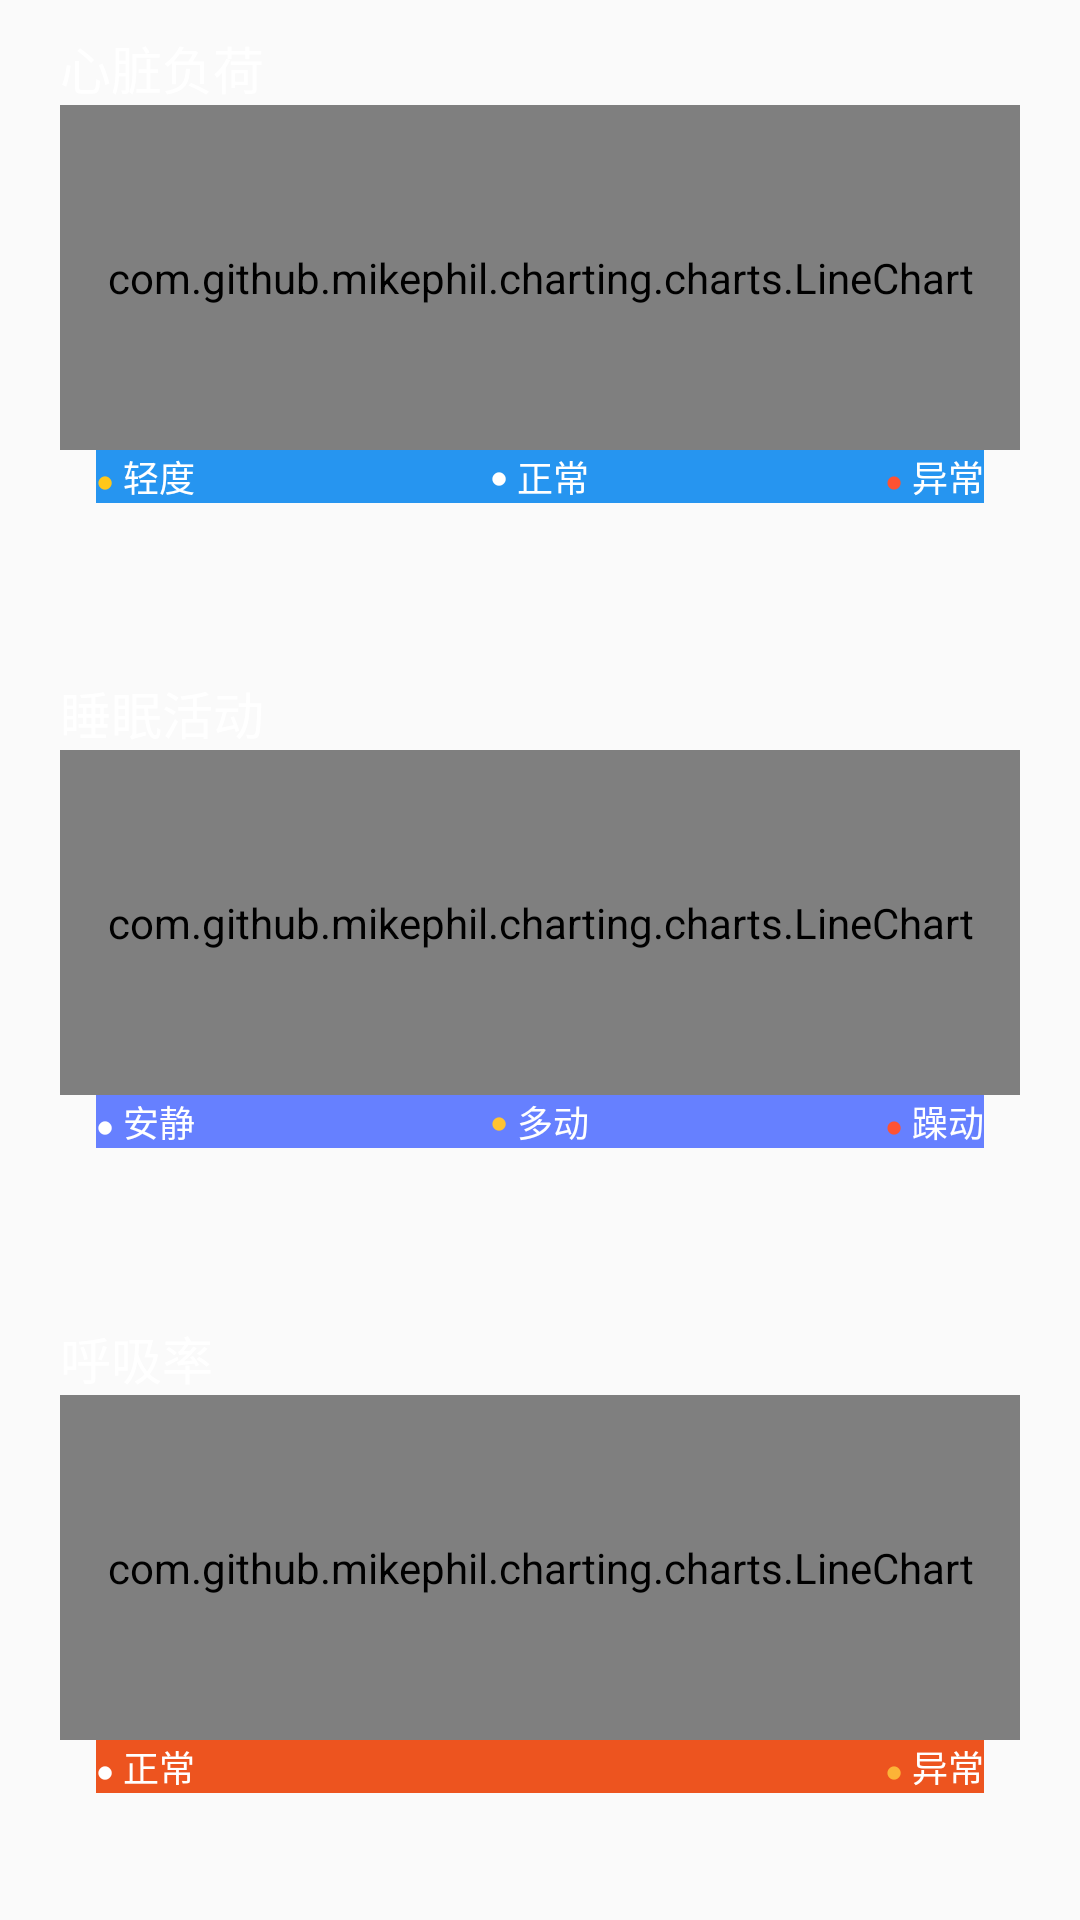

Produce the Android XML layout that renders to this screen, including the resource entries it uses.
<!-- AndroidManifest.xml: application theme AppTheme -->
<!-- res/layout/include_b31_spo2_charts_layout.xml -->
<?xml version="1.0" encoding="utf-8"?>
<android.support.constraint.ConstraintLayout
    xmlns:android="http://schemas.android.com/apk/res/android"
    xmlns:app="http://schemas.android.com/apk/res-auto"
    android:layout_width="match_parent"
    android:layout_marginTop="5dp"
    android:id="@+id/spo2ChartListLayout"
    android:layout_marginBottom="15dp"
    android:layout_height="wrap_content">


	
	
    
    <LinearLayout
        android:id="@+id/block_heart"
        style="@style/style_block"
        android:background="@drawable/vpspo2h_bg_heart">

        <RelativeLayout
            android:id="@+id/block_title_heart"
            style="@style/style_block_toptitle">

            <TextView
                style="@style/style_block_toptitle_tv"
                android:text="@string/vpspo2h_toptitle_heart" />

            <ImageView style="@style/style_block_toptitle_img" />

        </RelativeLayout>

        <com.github.mikephil.charting.charts.LineChart
            android:id="@+id/block_chartview_heart"
            android:layout_width="match_parent"
            android:layout_height="@dimen/block_chartview_height"
            android:layout_marginLeft="@dimen/block_chartview_maginleft"
            android:layout_marginRight="@dimen/block_chartview_maginleft" />

        <LinearLayout
            android:layout_width="match_parent"
            android:layout_height="wrap_content"
            android:layout_marginLeft="@dimen/block_state_maginleft"
            android:layout_marginRight="@dimen/block_state_maginleft"
            android:background="@color/block_backgroud_heart">

            <LinearLayout style="@style/style_block_bottom_state_left">

                <TextView
                    style="@style/style_block_bottom_state_dot"
                    android:textColor="@color/spo2h_dot_heart_1" />

                <TextView
                    style="@style/style_block_bottom_state_tv"
                    android:text="@string/vpspo2h_state_little" />
            </LinearLayout>

            <LinearLayout style="@style/style_block_bottom_state_middle">

                <TextView
                    style="@style/style_block_bottom_state_dot"
                    android:textColor="@color/spo2h_dot_heart_2" />

                <TextView
                    style="@style/style_block_bottom_state_tv"
                    android:text="@string/vpspo2h_state_normal"
                    android:textColor="@android:color/white" />
            </LinearLayout>

            <LinearLayout style="@style/style_block_bottom_state_right">

                <TextView
                    style="@style/style_block_bottom_state_dot"
                    android:textColor="@color/spo2h_dot_heart_3" />

                <TextView
                    style="@style/style_block_bottom_state_tv"
                    android:text="@string/vpspo2h_state_error"
                    android:textColor="@android:color/white" />
            </LinearLayout>
        </LinearLayout>

        <LinearLayout
            android:layout_width="match_parent"
            android:layout_height="match_parent"
            android:gravity="center_vertical">

            <TextView
                android:id="@+id/block_bottom_tip_heart"
                style="@style/style_block_bottom_tip" />
        </LinearLayout>
    </LinearLayout>
    
    <LinearLayout
        android:id="@+id/block_sleep"
        style="@style/style_block"
        android:layout_marginTop="15dp"
        app:layout_constraintTop_toBottomOf="@+id/block_heart"
        android:background="@drawable/vpspo2h_bg_sleep">

        <RelativeLayout
            android:id="@+id/block_title_sleep"
            style="@style/style_block_toptitle">

            <TextView
                style="@style/style_block_toptitle_tv"
                android:text="@string/vpspo2h_toptitle_sleep" />

            <ImageView style="@style/style_block_toptitle_img" />
        </RelativeLayout>

        <com.github.mikephil.charting.charts.LineChart
            android:id="@+id/block_chartview_sleep"
            android:layout_width="match_parent"
            android:layout_height="@dimen/block_chartview_height"
            android:layout_marginLeft="@dimen/block_chartview_maginleft"
            android:layout_marginRight="@dimen/block_chartview_maginleft" />

        <LinearLayout
            android:layout_width="match_parent"
            android:layout_height="wrap_content"
            android:layout_marginLeft="@dimen/block_state_maginleft"
            android:layout_marginRight="@dimen/block_state_maginleft"
            android:background="@color/block_backgroud_sleep">

            <LinearLayout style="@style/style_block_bottom_state_left">

                <TextView
                    style="@style/style_block_bottom_state_dot"
                    android:textColor="@color/spo2h_dot_sleep_1" />

                <TextView
                    style="@style/style_block_bottom_state_tv"
                    android:text="@string/vpspo2h_state_calm" />
            </LinearLayout>

            <LinearLayout style="@style/style_block_bottom_state_middle">

                <TextView
                    style="@style/style_block_bottom_state_dot"
                    android:textColor="@color/spo2h_dot_sleep_2" />

                <TextView
                    style="@style/style_block_bottom_state_tv"
                    android:text="@string/vpspo2h_state_mulsport"
                    android:textColor="@android:color/white" />
            </LinearLayout>

            <LinearLayout style="@style/style_block_bottom_state_right">

                <TextView
                    style="@style/style_block_bottom_state_dot"
                    android:textColor="@color/spo2h_dot_sleep_3" />

                <TextView
                    style="@style/style_block_bottom_state_tv"
                    android:text="@string/vpspo2h_state_mulmulsport"
                    android:textColor="@android:color/white" />
            </LinearLayout>
        </LinearLayout>

        <LinearLayout
            android:layout_width="match_parent"
            android:layout_height="match_parent"
            android:gravity="center_vertical">

            <TextView
                android:id="@+id/block_bottom_tip_sleep"
                style="@style/style_block_bottom_tip" />
        </LinearLayout>
    </LinearLayout>
    
    <LinearLayout
        android:id="@+id/block_breath"
        style="@style/style_block"
        android:layout_marginTop="15dp"
        app:layout_constraintTop_toBottomOf="@+id/block_sleep"
        android:background="@drawable/vpspo2h_bg_breath">

        <RelativeLayout
            android:id="@+id/block_title_breath"
            style="@style/style_block_toptitle">

            <TextView
                style="@style/style_block_toptitle_tv"
                android:text="@string/vpspo2h_toptitle_breath" />

            <ImageView style="@style/style_block_toptitle_img" />
        </RelativeLayout>

        <com.github.mikephil.charting.charts.LineChart
            android:id="@+id/block_chartview_breath"
            android:layout_width="match_parent"
            android:layout_height="@dimen/block_chartview_height"
            android:layout_marginLeft="@dimen/block_chartview_maginleft"
            android:layout_marginRight="@dimen/block_chartview_maginleft" />

        <LinearLayout
            android:layout_width="match_parent"
            android:layout_height="wrap_content"
            android:layout_marginLeft="@dimen/block_state_maginleft"
            android:layout_marginRight="@dimen/block_state_maginleft"
            android:background="@color/block_backgroud_beath">

            <LinearLayout style="@style/style_block_bottom_state_left">

                <TextView
                    style="@style/style_block_bottom_state_dot"
                    android:textColor="@color/spo2h_dot_beath_1" />

                <TextView
                    style="@style/style_block_bottom_state_tv"
                    android:text="@string/vpspo2h_state_normal" />
            </LinearLayout>

            <LinearLayout style="@style/style_block_bottom_state_right">

                <TextView
                    style="@style/style_block_bottom_state_dot"
                    android:textColor="@color/spo2h_dot_beath_2" />

                <TextView
                    style="@style/style_block_bottom_state_tv"
                    android:text="@string/vpspo2h_state_error"
                    android:textColor="@android:color/white" />
            </LinearLayout>

        </LinearLayout>

        <LinearLayout
            android:layout_width="match_parent"
            android:layout_height="match_parent"
            android:gravity="center_vertical">

            <TextView
                android:id="@+id/block_bottom_tip_beath"
                style="@style/style_block_bottom_tip" />
        </LinearLayout>
    </LinearLayout>
    
    <LinearLayout
        app:layout_constraintTop_toBottomOf="@+id/block_breath"
        android:id="@+id/block_lowspo2h"
        style="@style/style_block"
        android:layout_marginTop="15dp"
        android:layout_marginBottom="15dp"
        android:background="@drawable/vpspo2h_bg_lowspo2h">

        <RelativeLayout
            android:id="@+id/block_title_lowsp"
            style="@style/style_block_toptitle">

            <TextView
                style="@style/style_block_toptitle_tv"
                android:text="@string/vpspo2h_toptitle_lowspo2h" />

            <ImageView style="@style/style_block_toptitle_img" />
        </RelativeLayout>

        <com.github.mikephil.charting.charts.LineChart
            android:id="@+id/block_chartview_lowspo2h"
            android:layout_width="match_parent"
            android:layout_height="@dimen/block_chartview_height"
            android:layout_marginLeft="@dimen/block_chartview_maginleft"
            android:layout_marginRight="@dimen/block_chartview_maginleft" />

        <LinearLayout
            android:layout_width="match_parent"
            android:layout_height="wrap_content"
            android:layout_marginLeft="@dimen/block_state_maginleft"
            android:layout_marginRight="@dimen/block_state_maginleft"
            android:background="@color/block_backgroud_lowspo2h">

            <LinearLayout style="@style/style_block_bottom_state_left">

                <TextView
                    style="@style/style_block_bottom_state_dot"
                    android:textColor="@color/spo2h_dot_lowsp_1" />

                <TextView
                    style="@style/style_block_bottom_state_tv"
                    android:text="@string/vpspo2h_state_normal" />
            </LinearLayout>

            <LinearLayout style="@style/style_block_bottom_state_right">

                <TextView
                    style="@style/style_block_bottom_state_dot"
                    android:textColor="@color/spo2h_dot_lowsp_2" />

                <TextView
                    style="@style/style_block_bottom_state_tv"
                    android:text="@string/vpspo2h_state_error"
                    android:textColor="@android:color/white" />
            </LinearLayout>

        </LinearLayout>

        <LinearLayout
            android:layout_width="match_parent"
            android:layout_height="match_parent"
            android:gravity="center_vertical">

            <TextView
                android:id="@+id/block_bottom_tip_lowspo2h"
                style="@style/style_block_bottom_tip" />
        </LinearLayout>
    </LinearLayout>



</android.support.constraint.ConstraintLayout>
<!-- resources referenced by this layout -->
<resources>
  <color name="block_backgroud_beath">#ed541f</color>
  <color name="block_backgroud_heart">#2695f0</color>
  <color name="block_backgroud_lowspo2h">#ffc332</color>
  <color name="block_backgroud_sleep">#6680ff</color>
  <color name="spo2h_dot_beath_1">@color/white</color>
  <color name="spo2h_dot_beath_2">#fcb437</color>
  <color name="spo2h_dot_heart_1">#ffc719</color>
  <color name="spo2h_dot_heart_2">@color/white</color>
  <color name="spo2h_dot_heart_3">#ff5232</color>
  <color name="spo2h_dot_lowsp_1">@color/white</color>
  <color name="spo2h_dot_lowsp_2">#ff5232</color>
  <color name="spo2h_dot_sleep_1">@color/white</color>
  <color name="spo2h_dot_sleep_2">#ffc332</color>
  <color name="spo2h_dot_sleep_3">#ff5232</color>
  <dimen name="block_chartview_height">115dp</dimen>
  <dimen name="block_chartview_maginleft">10dp</dimen>
  <dimen name="block_state_maginleft">22dp</dimen>
  <string name="vpspo2h_state_calm">安静</string>
  <string name="vpspo2h_state_error">异常</string>
  <string name="vpspo2h_state_little">轻度</string>
  <string name="vpspo2h_state_mulmulsport">躁动</string>
  <string name="vpspo2h_state_mulsport">多动</string>
  <string name="vpspo2h_state_normal">正常</string>
  <string name="vpspo2h_toptitle_breath">呼吸率</string>
  <string name="vpspo2h_toptitle_heart">心脏负荷</string>
  <string name="vpspo2h_toptitle_lowspo2h">低氧时间</string>
  <string name="vpspo2h_toptitle_sleep">睡眠活动</string>
  <style name="style_block_bottom_state_dot">
          <item name="android:layout_width">wrap_content</item>
          <item name="android:layout_height">wrap_content</item>
          <item name="android:layout_centerVertical">true</item>
          <item name="android:textSize">10dp</item>
          <item name="android:singleLine">true</item>
          <item name="android:text">●</item>
      </style>
  <style name="style_block_bottom_state_left">
          <item name="android:layout_width">match_parent</item>
          <item name="android:layout_height">wrap_content</item>
          <item name="android:layout_weight">1</item>
          <item name="android:gravity">left</item>
      </style>
  <style name="style_block_bottom_state_middle" parent="style_block_bottom_state_left">
          <item name="android:gravity">center</item>
      </style>
  <style name="style_block_bottom_state_right" parent="style_block_bottom_state_left">
          <item name="android:gravity">right</item>
      </style>
  <style name="style_block_bottom_state_tv" parent="style_block_bottom_state_dot">
          <item name="android:layout_marginLeft">3dp</item>
          <item name="android:textSize">12dp</item>
          <item name="android:textColor">@android:color/white</item>
      </style>
  <style name="style_block_toptitle">
          <item name="android:layout_width">match_parent</item>
          <item name="android:layout_height">wrap_content</item>
          <item name="android:layout_marginTop">10dp</item>
          <item name="android:layout_marginLeft">10dp</item>
          <item name="android:layout_marginRight">10dp</item>
      </style>
  <style name="style_block_toptitle_img">
          <item name="android:layout_alignParentRight">true</item>
          <item name="android:layout_width">20dp</item>
          <item name="android:layout_height">20dp</item>
          <item name="android:src">@drawable/vpspo2h_list_img</item>
      </style>
  <style name="AppTheme" parent="Theme.AppCompat.Light.NoActionBar">
          
          <item name="colorPrimary">@color/colorPrimary</item>
          <item name="colorPrimaryDark">@color/colorPrimaryDark</item>
          <item name="colorAccent">@color/colorAccent</item>
          <item name="windowActionBar">false</item>
          <item name="windowNoTitle">true</item>
      </style>
  <color name="white">#FFFFFF</color>
  <color name="colorPrimary">#008577</color>
  <color name="colorPrimaryDark">#00574B</color>
  <color name="colorAccent">#D81B60</color>
</resources>
